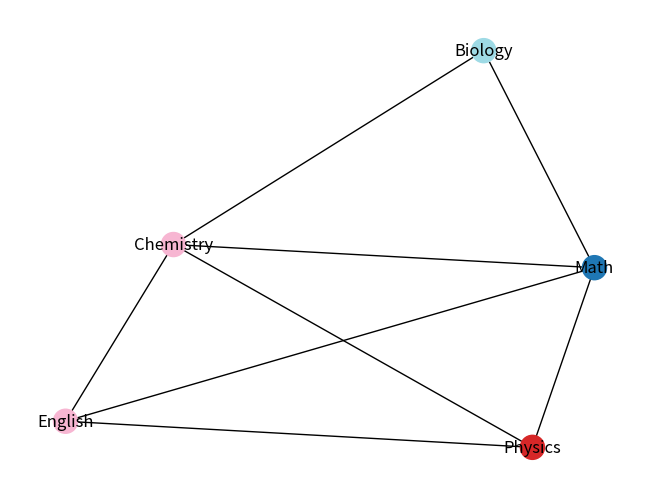

Generate this figure with matplotlib:
import matplotlib.pyplot as plt
import networkx as nx


class Course:
    def __init__(self, name, teacher, room, students):
        self.name = name
        self.teacher = teacher
        self.room = room
        self.students = students


def create_conflict_graph(courses):
    G = nx.Graph()
    for i, course1 in enumerate(courses):
        for j, course2 in enumerate(courses):
            if i >= j:
                continue
            if course1.teacher == course2.teacher or \
               course1.room == course2.room or \
               not set(course1.students).isdisjoint(course2.students):
                G.add_edge(course1.name, course2.name)
    return G


def color_schedule(graph):
    return nx.coloring.greedy_color(graph, strategy='largest_first')


if __name__ == "__main__":
    courses = [
        Course("Math", "Dr. Smith", "Room 101", {"Alice", "Bob"}),
        Course("Physics", "Dr. Brown", "Room 102", {"Bob", "Charlie"}),
        Course("Chemistry", "Dr. Smith", "Room 101", {"Charlie", "Alice"}),
        Course("Biology", "Dr. White", "Room 103", {"Alice"}),
        Course("English", "Dr. Green", "Room 104", {"Bob", "Charlie"})
    ]

    conflict_graph = create_conflict_graph(courses)

    schedule = color_schedule(conflict_graph)

    for course, timeslot in schedule.items():
        print(f"Course: {course}, Timeslot: {timeslot}")

    pos = nx.spring_layout(conflict_graph)
    nx.draw(conflict_graph, pos, with_labels=True, node_color=list(schedule.values()), cmap=plt.cm.tab20)
    plt.show()


# ("Аналіз даних та знань")
# ("WEB-технології та WEB-дізайн-2", prerequisites=["Аналіз даних та знань"])
# ("Теорія інформації", prerequisites=["Аналіз даних та знань"])
# ("Іноземна мова", prerequisites=["Теорія інформації", "Аналіз даних та знань"])
# ("Основи охорони праці", prerequisites=["Тайм-менеджмент", "Теорія інформації"])
